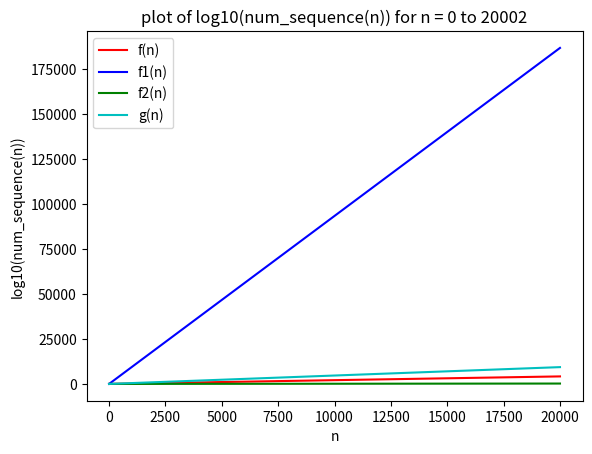

This figure's Python source:
from matplotlib import pyplot as plt
from math import log10
import numpy as np


def plot_sequences(n: int) -> None:
    '''
    We have not used the function num_sequence(n) in this function.
    But the logic of the both functions is same.
    '''
    seq = [1, 1]
    for i in range(2, n):
        seq.append(seq[i - 1] + seq[i - 2])

    X = np.arange(0, n, 100)

    log_seq = [log10(i) for i in seq[:n:100]]
    log_seq_1 = [(10 * 2 * (5**(1 / 2))) * log10(i) for i in seq[:n:100]]
    log_seq_2 = [(1 / 20) * log10(i) for i in seq[:n:100]]
    log_seq_3 = [(5**(1 / 2)) * log10(i) for i in seq[:n:100]]

    plt.plot(X, log_seq, color='r', label='f(n)')
    plt.plot(X, log_seq_1, color='b', label='f1(n)')
    plt.plot(X, log_seq_2, color='g', label='f2(n)')
    plt.plot(X, log_seq_3, color='c', label='g(n)')

    plt.title(f'plot of log10(num_sequence(n)) for n = 0 to {n}')
    plt.xlabel('n')
    plt.ylabel('log10(num_sequence(n))')
    plt.legend()
    plt.show()

    # x = []
    # for i in range(n):
    #     x.append(i+1)

    # xpoints = np.arange(0, n, 1)
    # ypoints = np.array(seq)

    # plt.plot(xpoints, ypoints)
    # plt.show()


if __name__ == '__main__':
    plot_sequences(20002)
    # plot_sequences(200)
